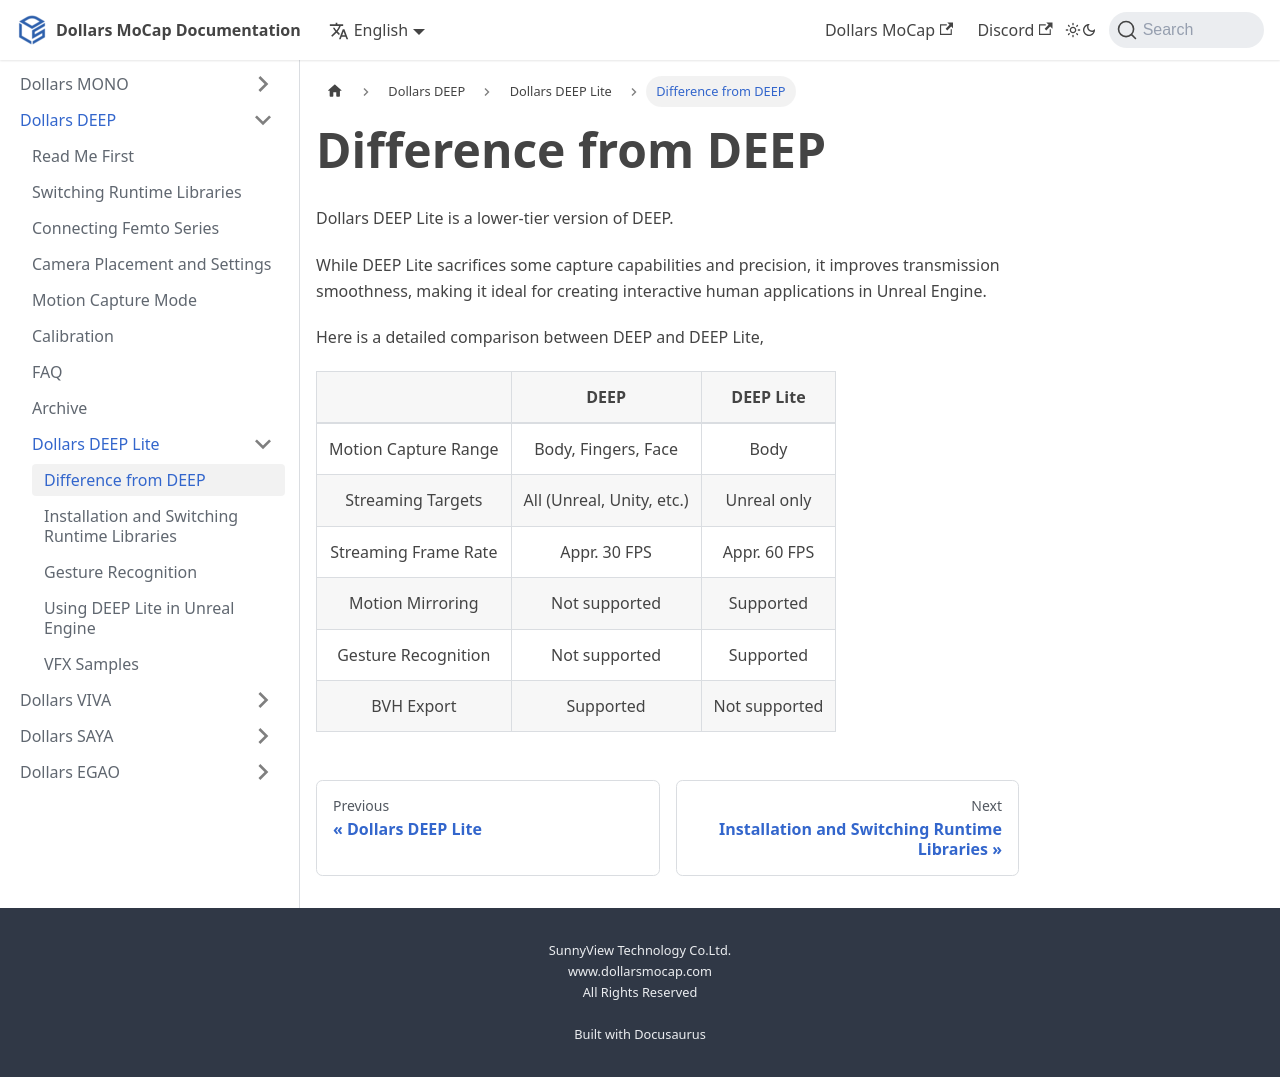

repository: SunnyViewTech/docs · page: Dollars-DEEP/Dollars-DEEP-Lite/difference/index.html · generator: docusaurus

---
sidebar_position: 5
title: Difference from DEEP
---

# Difference from DEEP

Dollars DEEP Lite is a lower-tier version of DEEP.

While DEEP Lite sacrifices some capture capabilities and precision, it improves transmission smoothness, making it ideal for creating interactive human applications in Unreal Engine.

Here is a detailed comparison between DEEP and DEEP Lite,

| |DEEP | DEEP Lite |
| :----: | :----:| :----: |
| Motion Capture Range| Body, Fingers, Face | Body |
| Streaming Targets| All (Unreal, Unity, etc.) | Unreal only |
| Streaming Frame Rate| Appr. 30 FPS | Appr. 60 FPS |
| Motion Mirroring| Not supported | Supported |
| Gesture Recognition| Not supported | Supported |
| BVH Export| Supported | Not supported |
